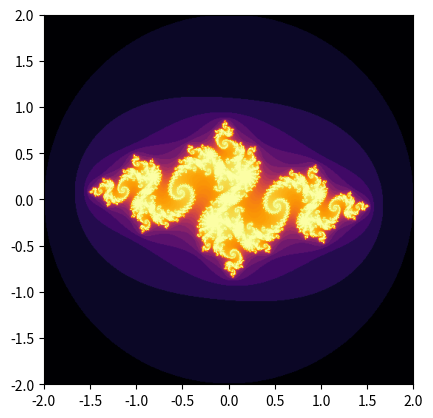

Write the Python code that produced this figure.
import numpy as np
import matplotlib.pyplot as plt
import matplotlib.animation as animation

# Escape Velocity Function
def EscVel(z, c, N):
    for n in range(N):
        if abs(z) > 2:
            return n
        z = z**2 + c
    return N

# Julia Set Function
def JuliaSet(zMax, c, N, size=500):
    x = np.linspace(-zMax, zMax, size)
    y = np.linspace(-zMax, zMax, size)
    X, Y = np.meshgrid(x, y)
    Z0 = X + 1j * Y  # Create grid of complex numbers
    
    M = np.zeros((size, size))
    for i in range(size):
        for j in range(size):
            z = Z0[i, j]
            M[i, j] = EscVel(z, c, N)
    
    return M

# Set up animation parameters
c = complex(-0.79, 0.15)  # Julia set parameter
N = 100                   # Max iterations
size = 500                # Grid size
zMax_values = np.linspace(2, 0.5, 100)  # Zooming in from zMax=2 to zMax=0.5

# Create figure
fig, ax = plt.subplots()

# Initialize first frame
M = JuliaSet(zMax_values[0], c, N)
im = ax.imshow(np.arctan(0.1 * M), extent=[-zMax_values[0], zMax_values[0], -zMax_values[0], zMax_values[0]], cmap='inferno', origin='lower')

# Animation update function
def update(frame):
    zMax = zMax_values[frame]
    M = JuliaSet(zMax, c, N)
    im.set_data(np.arctan(0.1 * M))
    im.set_extent([-zMax, zMax, -zMax, zMax])
    ax.set_title(f"zMax = {zMax:.2f}")

# Create animation
ani = animation.FuncAnimation(fig, update, frames=len(zMax_values), interval=50)

# Show animation
plt.show()
